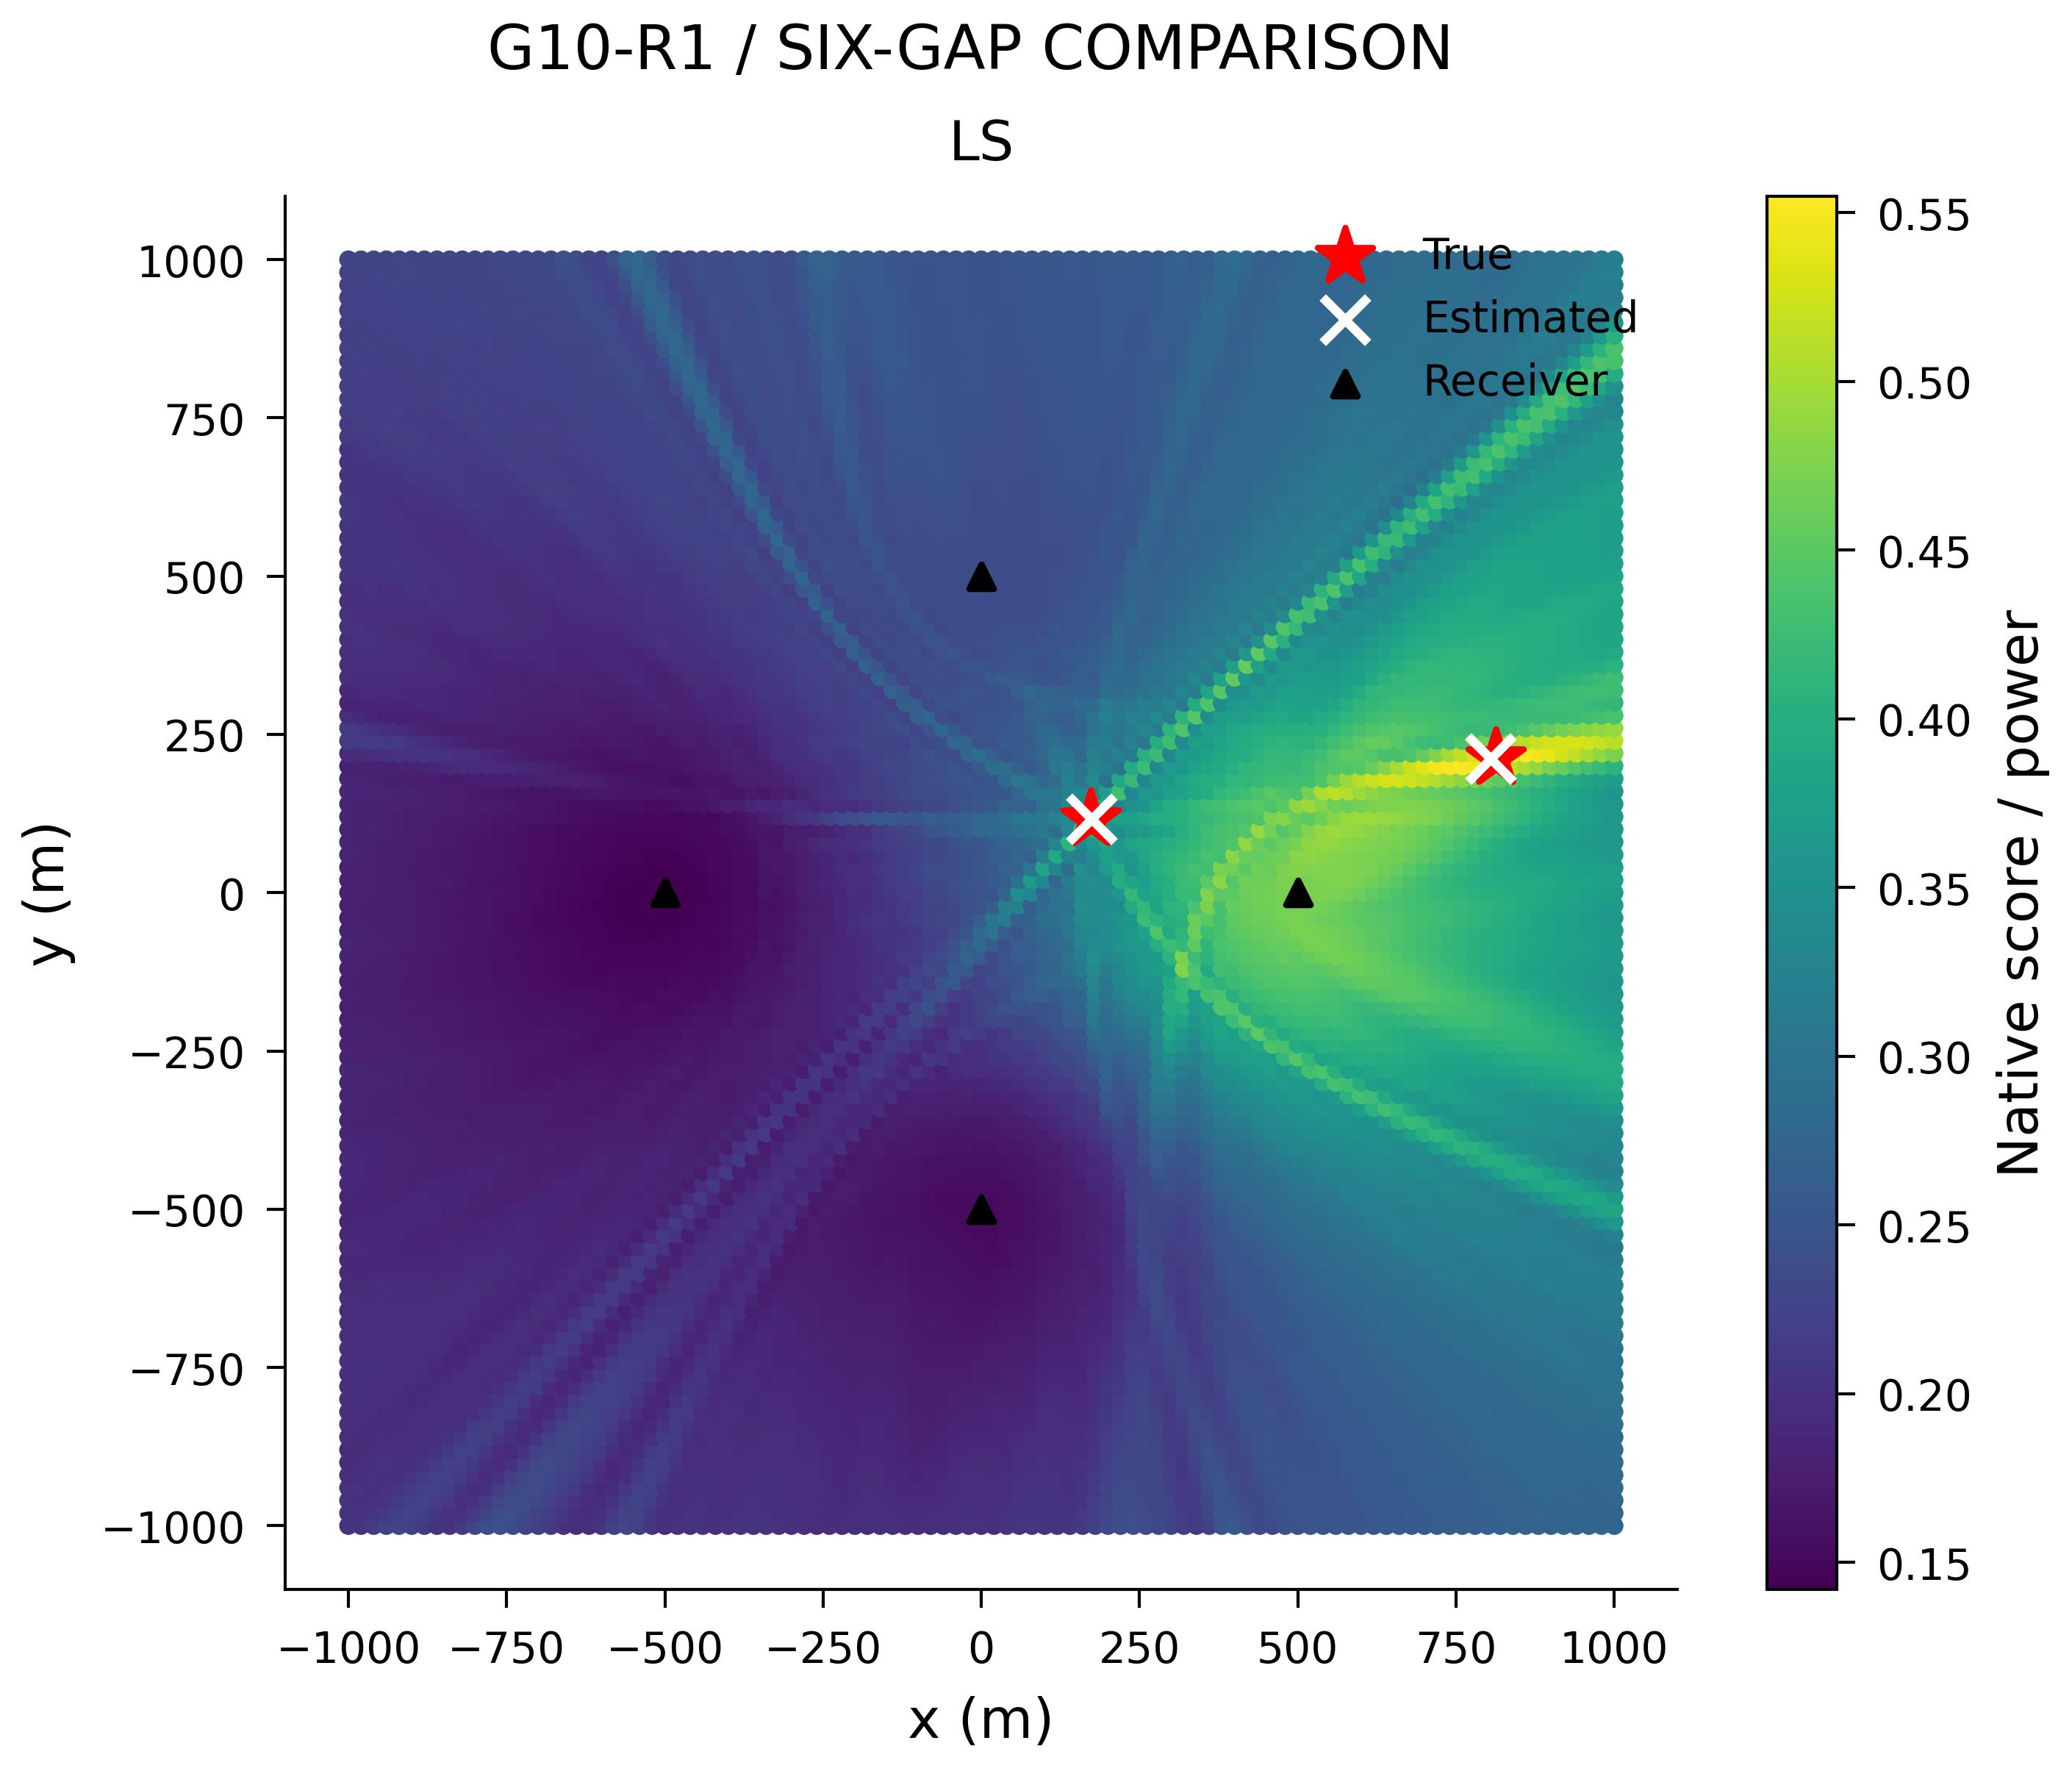

Source data for this figure (header and first rows):
x_m, y_m, score
-1000, -1000, 0.2021
-980.0, -1000, 0.2059
-960.0, -1000, 0.2114
-940.0, -1000, 0.22
-920.0, -1000, 0.2244
-900.0, -1000, 0.2205
-880.0, -1000, 0.2122
-860.0, -1000, 0.2027
-840.0, -1000, 0.2002
-820.0, -1000, 0.2101
-800.0, -1000, 0.2258
-780.0, -1000, 0.2376
-760.0, -1000, 0.2404
-740.0, -1000, 0.2376
-720.0, -1000, 0.2268
-700.0, -1000, 0.2189
-680.0, -1000, 0.2102
-660.0, -1000, 0.201
-640.0, -1000, 0.1949
-620.0, -1000, 0.1957
-600.0, -1000, 0.2056
-580.0, -1000, 0.2221
-560.0, -1000, 0.228
-540.0, -1000, 0.2181
-520.0, -1000, 0.2035
-500.0, -1000, 0.1976
-480.0, -1000, 0.2008
-460.0, -1000, 0.2027
-440.0, -1000, 0.2016
-420.0, -1000, 0.1996
-400.0, -1000, 0.2013
-380.0, -1000, 0.2026
-360.0, -1000, 0.2026
-340.0, -1000, 0.2012
-320.0, -1000, 0.2004
-300.0, -1000, 0.2001
-280.0, -1000, 0.198
-260.0, -1000, 0.1948
-240.0, -1000, 0.1939
-220.0, -1000, 0.1938
-200.0, -1000, 0.1958
-180.0, -1000, 0.1969
-160.0, -1000, 0.1963
-140.0, -1000, 0.1956
-120.0, -1000, 0.194
-100.0, -1000, 0.1947
-80.0, -1000, 0.1959
-60.0, -1000, 0.1965
-40.0, -1000, 0.1975
-20.0, -1000, 0.2005
0.0, -1000, 0.2002
20.0, -1000, 0.1994
40.0, -1000, 0.2026
60.0, -1000, 0.2065
80.0, -1000, 0.2077
100.0, -1000, 0.2058
120.0, -1000, 0.203
140.0, -1000, 0.2046
160.0, -1000, 0.2095
180.0, -1000, 0.2186
... 10,141 more rows
